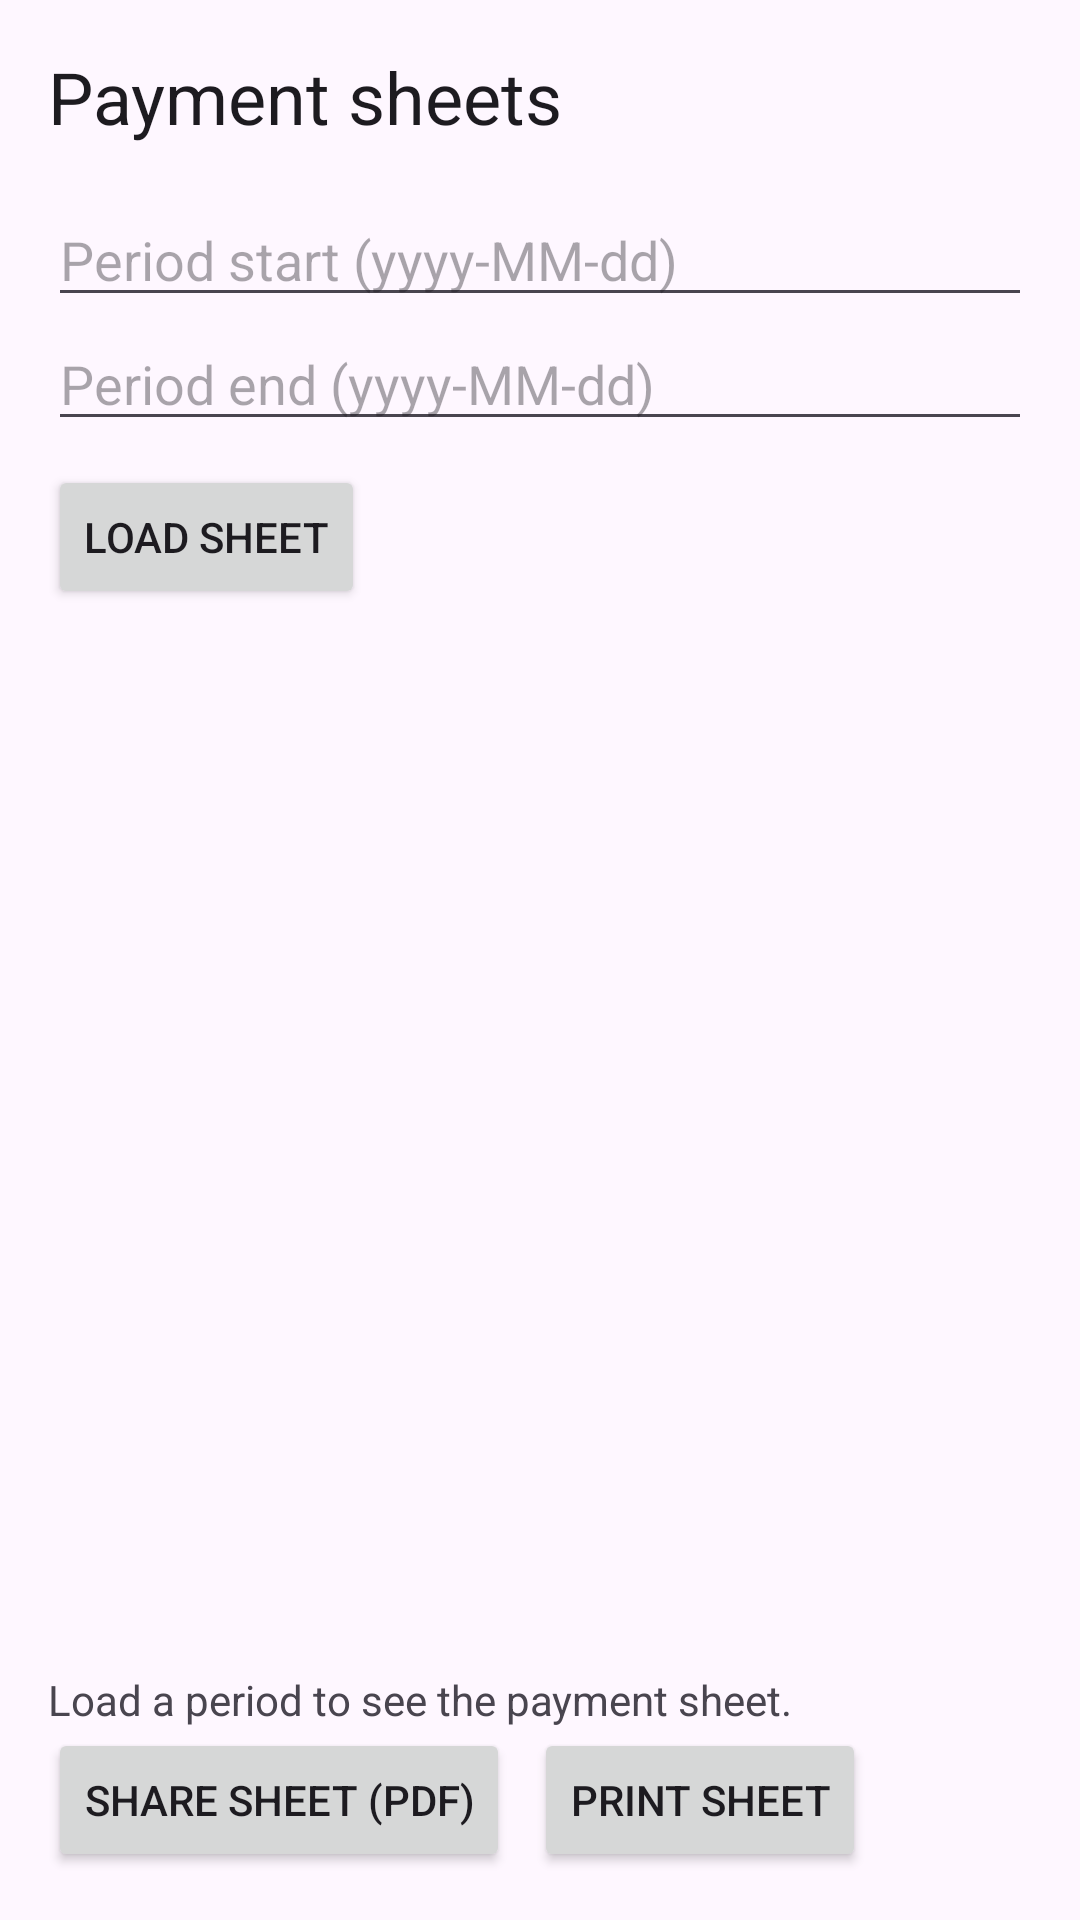

Here is an Android app screen rendered from its layout file. Give the layout XML and the strings, colors and styles it references.
<!-- AndroidManifest.xml: application theme Theme.DairyManager -->
<!-- res/layout/fragment_sheets.xml -->
<?xml version="1.0" encoding="utf-8"?>
<LinearLayout xmlns:android="http://schemas.android.com/apk/res/android"
    android:layout_width="match_parent"
    android:layout_height="match_parent"
    android:orientation="vertical"
    android:padding="16dp">

    <TextView
        android:layout_width="wrap_content"
        android:layout_height="wrap_content"
        android:text="@string/sheets_title"
        android:textAppearance="@style/TextAppearance.Material3.HeadlineSmall" />

    <EditText
        android:id="@+id/periodStartInput"
        android:layout_width="match_parent"
        android:layout_height="wrap_content"
        android:layout_marginTop="16dp"
        android:hint="@string/period_start"
        android:inputType="date" />

    <EditText
        android:id="@+id/periodEndInput"
        android:layout_width="match_parent"
        android:layout_height="wrap_content"
        android:hint="@string/period_end"
        android:inputType="date" />

    <Button
        android:id="@+id/loadSheetButton"
        android:layout_width="wrap_content"
        android:layout_height="wrap_content"
        android:layout_marginTop="8dp"
        android:text="@string/load_sheet" />

    <TextView
        android:id="@+id/sheetTotalsText"
        android:layout_width="wrap_content"
        android:layout_height="wrap_content"
        android:layout_marginTop="16dp" />

    <androidx.recyclerview.widget.RecyclerView
        android:id="@+id/sheetList"
        android:layout_width="match_parent"
        android:layout_height="0dp"
        android:layout_weight="1" />

    <TextView
        android:id="@+id/sheetEmpty"
        android:layout_width="wrap_content"
        android:layout_height="wrap_content"
        android:text="@string/sheet_empty" />

    <LinearLayout
        android:layout_width="wrap_content"
        android:layout_height="wrap_content"
        android:orientation="horizontal">

        <Button
            android:id="@+id/shareSheetButton"
            android:layout_width="wrap_content"
            android:layout_height="wrap_content"
            android:text="@string/share_sheet" />

        <Button
            android:id="@+id/printSheetButton"
            style="?attr/materialButtonOutlinedButtonStyle"
            android:layout_width="wrap_content"
            android:layout_height="wrap_content"
            android:layout_marginStart="8dp"
            android:text="@string/print_sheet" />
    </LinearLayout>
</LinearLayout>
<!-- resources referenced by this layout -->
<resources>
  <string name="load_sheet">Load sheet</string>
  <string name="period_end">Period end (yyyy-MM-dd)</string>
  <string name="period_start">Period start (yyyy-MM-dd)</string>
  <string name="print_sheet">Print sheet</string>
  <string name="share_sheet">Share sheet (PDF)</string>
  <string name="sheet_empty">Load a period to see the payment sheet.</string>
  <string name="sheets_title">Payment sheets</string>
  <style name="Theme.DairyManager" parent="Theme.Material3.DayNight.NoActionBar">
          <item name="colorPrimary">@color/brand</item>
      </style>
  <color name="brand">#2E7D32</color>
</resources>
